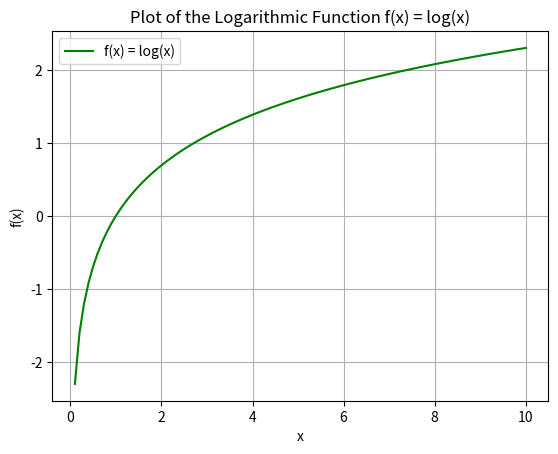

This chart was generated by the following Python code:
import math
import matplotlib.pyplot as plt

# Define the logarithmic function
def f(x):
    return math.log(x)

# Generate x values from a small number close to 0 to 10, avoiding zero
x = [i * 0.1 for i in range(1, 101)]  # Generates values from 0.1 to 10 with step size 0.1

# Compute the y values using the logarithmic function
y = [f(xi) for xi in x]

# Create the plot
plt.plot(x, y, label='f(x) = log(x)', color='green')

# Add labels and a title
plt.xlabel('x')
plt.ylabel('f(x)')
plt.title('Plot of the Logarithmic Function f(x) = log(x)')

# Add a legend
plt.legend()

# Display the plot
plt.grid(True)  # Optional: Add grid lines for better readability
plt.show()
